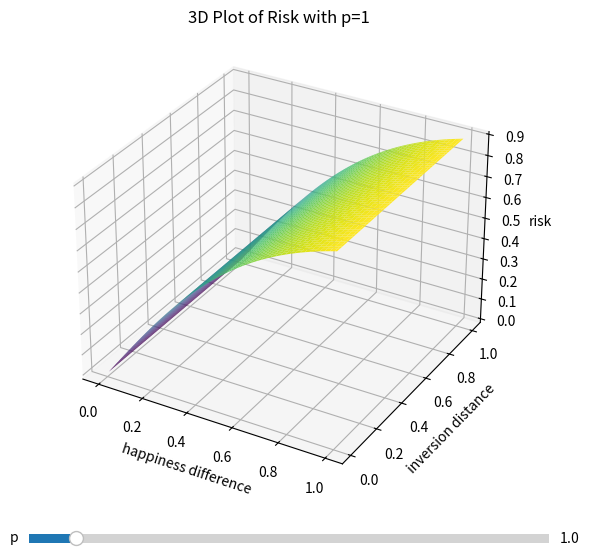

Source code (Python):
import numpy as np
import matplotlib.pyplot as plt
from matplotlib.widgets import Slider


def tanh_function(h, d, p):
    return np.tanh(h**(p) / np.log((d**(p-1)+1)))

h = np.linspace(0, 1, 100)
d = np.linspace(0.01, 1, 100)  
H, D = np.meshgrid(h, d)  

initial_p = 1

fig = plt.figure(figsize=(8, 6))
ax = fig.add_subplot(111, projection='3d')

def plot_surface(p):
    Z = tanh_function(H, D, p)
    ax.clear()
    surface = ax.plot_surface(H, D, Z, cmap='viridis')

    ax.set_xlabel('happiness difference')
    ax.set_ylabel('inversion distance')
    ax.set_zlabel('risk')
    ax.set_title(f'3D Plot of Risk with p={p}')

    plt.draw()

ax_p = plt.axes([0.2, 0.02, 0.65, 0.03])  
p_slider = Slider(ax_p, 'p', 0.1, 10, valinit=initial_p, valstep=0.1)

# Update function for the slider
def update(val):
    p = p_slider.val
    plot_surface(p)

p_slider.on_changed(update)

plot_surface(initial_p)

plt.show()
